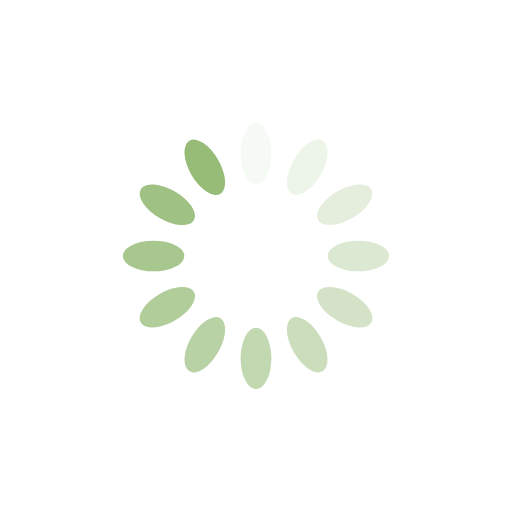
t = 0.00 s
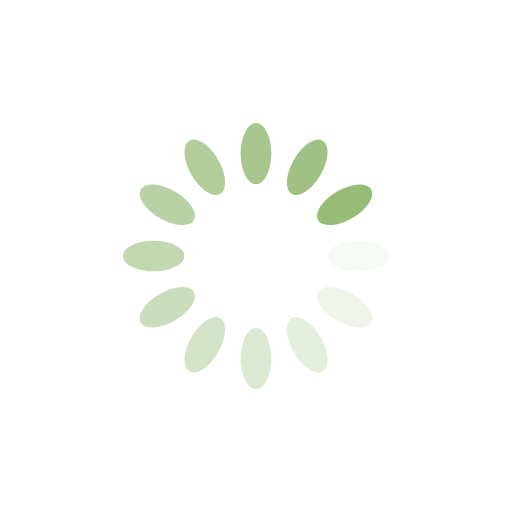
t = 0.40 s
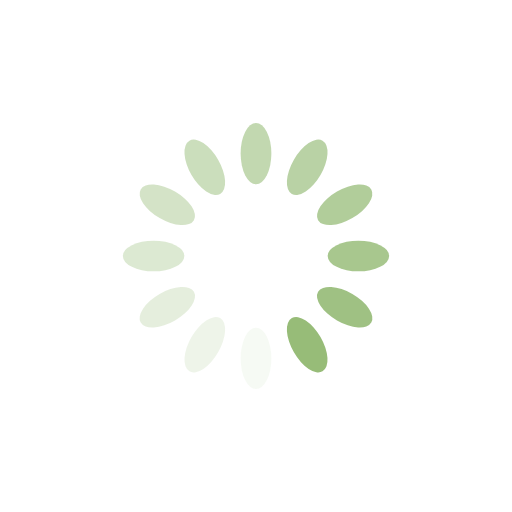
t = 0.79 s
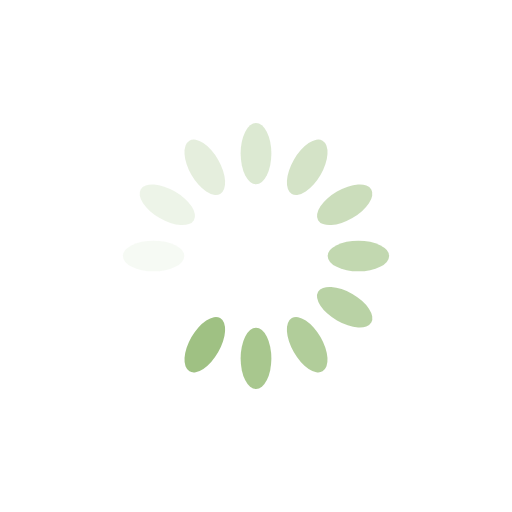
t = 1.19 s

The animated SVG that drew these frames (rendered in a browser with its animation timeline set to each time). Animation: 12 SMIL elements (animate=12); one cycle of 1.59 s, repeats indefinitely.

<?xml version="1.0" encoding="utf-8"?>
<svg xmlns="http://www.w3.org/2000/svg" xmlns:xlink="http://www.w3.org/1999/xlink" style="margin: auto; display: block; shape-rendering: auto;" width="200px" height="200px" viewBox="0 0 100 100" preserveAspectRatio="xMidYMid">
<g transform="rotate(0 50 50)">
  <rect x="47" y="24" rx="3" ry="6" width="6" height="12" fill="#97bc78">
    <animate attributeName="opacity" values="1;0" keyTimes="0;1" dur="1.5873015873015872s" begin="-1.455026455026455s" repeatCount="indefinite"></animate>
  </rect>
</g><g transform="rotate(30 50 50)">
  <rect x="47" y="24" rx="3" ry="6" width="6" height="12" fill="#97bc78">
    <animate attributeName="opacity" values="1;0" keyTimes="0;1" dur="1.5873015873015872s" begin="-1.3227513227513226s" repeatCount="indefinite"></animate>
  </rect>
</g><g transform="rotate(60 50 50)">
  <rect x="47" y="24" rx="3" ry="6" width="6" height="12" fill="#97bc78">
    <animate attributeName="opacity" values="1;0" keyTimes="0;1" dur="1.5873015873015872s" begin="-1.1904761904761905s" repeatCount="indefinite"></animate>
  </rect>
</g><g transform="rotate(90 50 50)">
  <rect x="47" y="24" rx="3" ry="6" width="6" height="12" fill="#97bc78">
    <animate attributeName="opacity" values="1;0" keyTimes="0;1" dur="1.5873015873015872s" begin="-1.0582010582010581s" repeatCount="indefinite"></animate>
  </rect>
</g><g transform="rotate(120 50 50)">
  <rect x="47" y="24" rx="3" ry="6" width="6" height="12" fill="#97bc78">
    <animate attributeName="opacity" values="1;0" keyTimes="0;1" dur="1.5873015873015872s" begin="-0.9259259259259258s" repeatCount="indefinite"></animate>
  </rect>
</g><g transform="rotate(150 50 50)">
  <rect x="47" y="24" rx="3" ry="6" width="6" height="12" fill="#97bc78">
    <animate attributeName="opacity" values="1;0" keyTimes="0;1" dur="1.5873015873015872s" begin="-0.7936507936507936s" repeatCount="indefinite"></animate>
  </rect>
</g><g transform="rotate(180 50 50)">
  <rect x="47" y="24" rx="3" ry="6" width="6" height="12" fill="#97bc78">
    <animate attributeName="opacity" values="1;0" keyTimes="0;1" dur="1.5873015873015872s" begin="-0.6613756613756613s" repeatCount="indefinite"></animate>
  </rect>
</g><g transform="rotate(210 50 50)">
  <rect x="47" y="24" rx="3" ry="6" width="6" height="12" fill="#97bc78">
    <animate attributeName="opacity" values="1;0" keyTimes="0;1" dur="1.5873015873015872s" begin="-0.5291005291005291s" repeatCount="indefinite"></animate>
  </rect>
</g><g transform="rotate(240 50 50)">
  <rect x="47" y="24" rx="3" ry="6" width="6" height="12" fill="#97bc78">
    <animate attributeName="opacity" values="1;0" keyTimes="0;1" dur="1.5873015873015872s" begin="-0.3968253968253968s" repeatCount="indefinite"></animate>
  </rect>
</g><g transform="rotate(270 50 50)">
  <rect x="47" y="24" rx="3" ry="6" width="6" height="12" fill="#97bc78">
    <animate attributeName="opacity" values="1;0" keyTimes="0;1" dur="1.5873015873015872s" begin="-0.26455026455026454s" repeatCount="indefinite"></animate>
  </rect>
</g><g transform="rotate(300 50 50)">
  <rect x="47" y="24" rx="3" ry="6" width="6" height="12" fill="#97bc78">
    <animate attributeName="opacity" values="1;0" keyTimes="0;1" dur="1.5873015873015872s" begin="-0.13227513227513227s" repeatCount="indefinite"></animate>
  </rect>
</g><g transform="rotate(330 50 50)">
  <rect x="47" y="24" rx="3" ry="6" width="6" height="12" fill="#97bc78">
    <animate attributeName="opacity" values="1;0" keyTimes="0;1" dur="1.5873015873015872s" begin="0s" repeatCount="indefinite"></animate>
  </rect>
</g>
<!-- [ldio] generated by https://loading.io/ --></svg>
